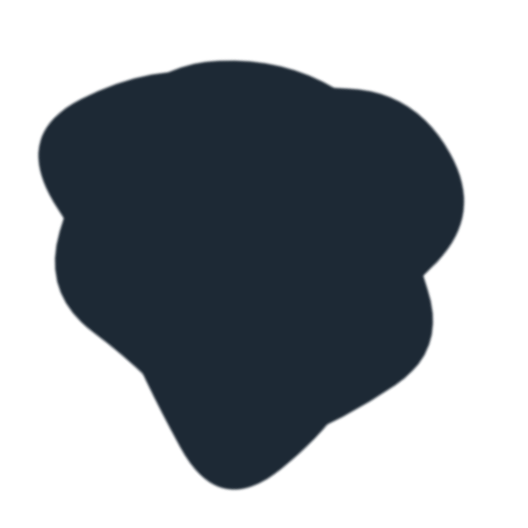
t = 0.00 s
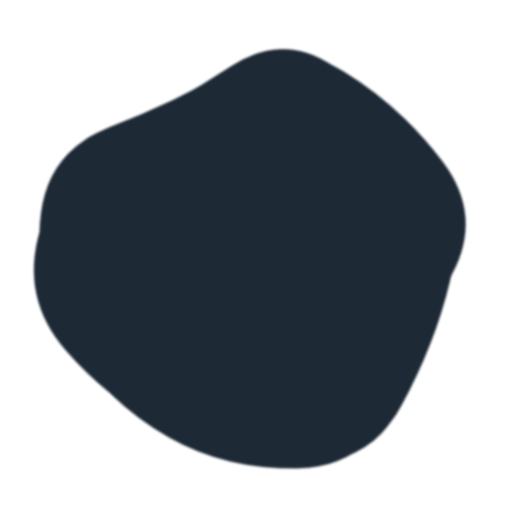
t = 1.97 s
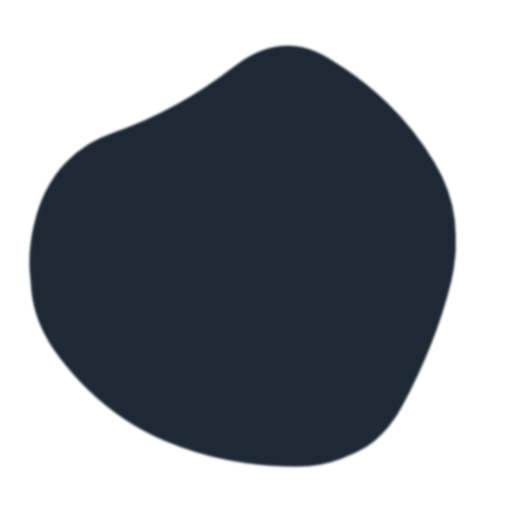
t = 3.28 s
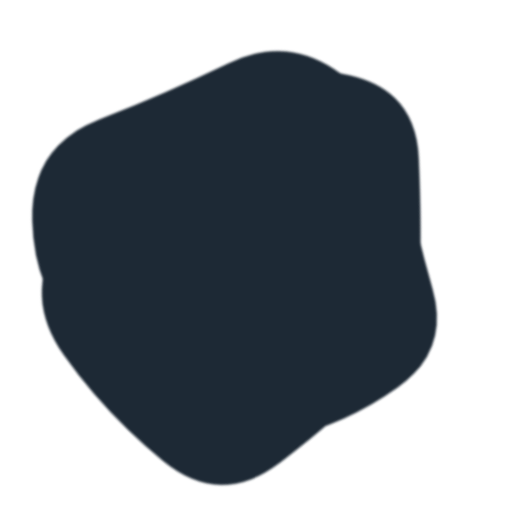
t = 5.24 s
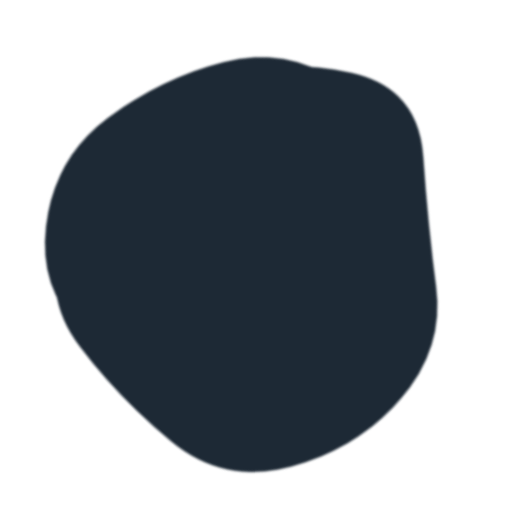
t = 6.55 s
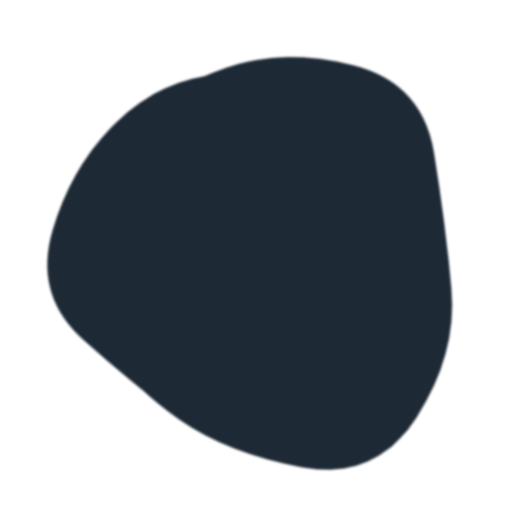
t = 8.52 s

The animated SVG that drew these frames (rendered in a browser with its animation timeline set to each time). Animation: 2 SMIL elements (animate=2); frames cover the first 8.52 s, repeats indefinitely.

<svg version="1.1" xmlns="http://www.w3.org/2000/svg" viewBox="0 0 500 500" width="100%" id="blobSvg" style="opacity: 1;" filter="blur(1px)" transform="rotate(-46)">
                        <defs>
                        <linearGradient id="gradient" x1="0%" y1="0%" x2="0%" y2="100%">
                            <stop offset="0%" style="stop-color: rgb(29, 41, 53);"></stop>
                            <stop offset="100%" style="stop-color: rgb(29, 41, 53);"></stop>
                        </linearGradient>
                        </defs>
                        
                    <path id="blob" fill="url(#gradient)" style="opacity: 1;"><animate attributeName="d" dur="13.1s" repeatCount="indefinite" values="M403.5,294Q372,338,343,393Q314,448,254,435.5Q194,423,138,397.5Q82,372,88,311Q94,250,86,187.5Q78,125,134,95.5Q190,66,253,57Q316,48,362,91.5Q408,135,421.5,192.5Q435,250,403.5,294Z;M439.43806,316.51312Q432.44085,383.02623,370.39398,407.14258Q308.3471,431.25893,240.13979,459.78516Q171.93248,488.31139,132.30301,426.26451Q92.67355,364.21763,63.21484,307.10882Q33.75613,250,44.06194,178.90151Q54.36774,107.80301,118.67355,75.31613Q182.97935,42.82924,240.60882,72.66602Q298.23828,102.50279,368.10882,107.87054Q437.97935,113.23828,442.20731,181.61914Q446.43527,250,439.43806,316.51312Z;M428.88107,298.41731Q382.87896,346.83463,343.6411,381.94757Q304.40324,417.06052,249.73188,417.66327Q195.06052,418.26602,121.90324,407.33463Q48.74595,396.40324,42.90922,323.20162Q37.07249,250,50.04223,182.03624Q63.01197,114.07249,129.2076,98.49191Q195.40324,82.91133,251.0746,78.83673Q306.74595,74.76214,356.50598,105.64321Q406.26602,136.52427,440.5746,193.26214Q474.88318,250,428.88107,298.41731Z;M437.48517,301.93698Q392.82947,353.87396,357.50371,413.21131Q322.17795,472.54867,247.51112,479.51159Q172.8443,486.47452,129.54819,427.64458Q86.25209,368.81464,81.57785,309.40732Q76.90361,250,83.86283,191.93327Q90.82205,133.86654,141.98146,104.152Q193.14087,74.43745,247.01483,83.88926Q300.88878,93.34106,355.51112,113.62234Q410.13346,133.90361,446.13717,191.95181Q482.14087,250,437.48517,301.93698Z;M460.19079,314.81752Q429.48296,379.63503,366.74655,397.33779Q304.01014,415.04055,238.62673,450.6401Q173.24331,486.23965,141.80231,418.853Q110.3613,351.46635,87.51337,300.73317Q64.66545,250,86.56406,198.80231Q108.46268,147.60462,149.75669,107.39355Q191.05069,67.18248,258.9189,40.41566Q326.7871,13.64883,381.21107,64.45621Q435.63503,115.26359,463.26683,182.63179Q490.89862,250,460.19079,314.81752Z;M403.5,294Q372,338,343,393Q314,448,254,435.5Q194,423,138,397.5Q82,372,88,311Q94,250,86,187.5Q78,125,134,95.5Q190,66,253,57Q316,48,362,91.5Q408,135,421.5,192.5Q435,250,403.5,294Z"></animate></path><path id="blob" fill="url(#gradient)" style="opacity: 1;"><animate attributeName="d" dur="13.1s" repeatCount="indefinite" values="M453.70516,317.0107Q433.36186,384.02139,362.52423,381.146Q291.6866,378.27061,242.8433,399.93801Q194,421.60541,117.08118,412.14317Q40.16237,402.68093,64.29201,326.34046Q88.42165,250,109.0107,206.32693Q129.59975,162.65387,148.64317,78.76495Q167.6866,-5.12397,241.8433,20.74072Q316,46.60541,350.8433,99.17023Q385.6866,151.73505,429.86753,200.86753Q474.04846,250,453.70516,317.0107Z;M439.43806,316.51312Q432.44085,383.02623,370.39398,407.14258Q308.3471,431.25893,240.13979,459.78516Q171.93248,488.31139,132.30301,426.26451Q92.67355,364.21763,63.21484,307.10882Q33.75613,250,44.06194,178.90151Q54.36774,107.80301,118.67355,75.31613Q182.97935,42.82924,240.60882,72.66602Q298.23828,102.50279,368.10882,107.87054Q437.97935,113.23828,442.20731,181.61914Q446.43527,250,439.43806,316.51312Z;M410.95278,296.31131Q377.83016,342.62262,346.59668,396.40799Q315.3632,450.19336,253.66275,438.70512Q191.9623,427.21687,143.72172,394.79004Q95.48115,362.3632,86.24057,306.1816Q77,250,74.51885,185.3632Q72.0377,120.72639,123.0377,68.91975Q174.0377,17.1131,239.88914,47.47163Q305.74057,77.83016,366.40332,99.75233Q427.06607,121.67451,435.57074,185.83725Q444.0754,250,410.95278,296.31131Z;M403.5,294Q372,338,343,393Q314,448,254,435.5Q194,423,138,397.5Q82,372,88,311Q94,250,86,187.5Q78,125,134,95.5Q190,66,253,57Q316,48,362,91.5Q408,135,421.5,192.5Q435,250,403.5,294Z;M402.82336,294.74662Q372.52122,339.49324,339.45366,380.77461Q306.3861,422.05598,251.70463,416.9165Q197.02317,411.77702,159.66506,377.28619Q122.30695,342.79537,72.75579,296.39768Q23.20463,250,37.88851,178.24662Q52.57238,106.49324,117.0304,72.97924Q181.48842,39.46525,238.53957,73.79537Q295.59073,108.12549,332.49083,135.50917Q369.39092,162.89286,401.2582,206.44643Q433.12549,250,402.82336,294.74662Z;M453.70516,317.0107Q433.36186,384.02139,362.52423,381.146Q291.6866,378.27061,242.8433,399.93801Q194,421.60541,117.08118,412.14317Q40.16237,402.68093,64.29201,326.34046Q88.42165,250,109.0107,206.32693Q129.59975,162.65387,148.64317,78.76495Q167.6866,-5.12397,241.8433,20.74072Q316,46.60541,350.8433,99.17023Q385.6866,151.73505,429.86753,200.86753Q474.04846,250,453.70516,317.0107Z"></animate></path></svg>